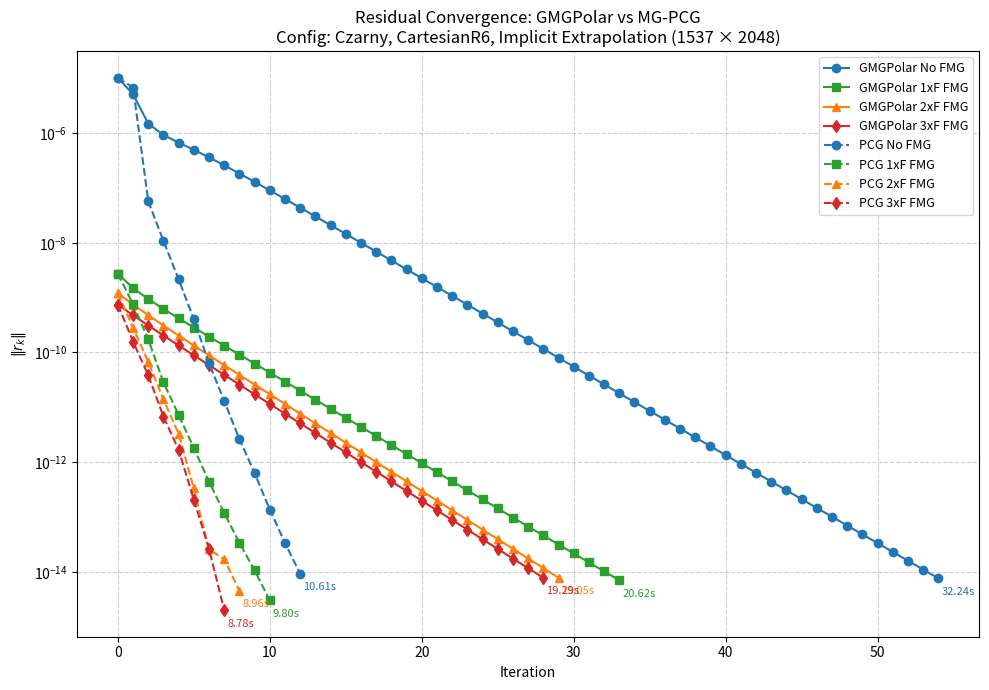

Recreate this plot in Python.
# GMG Polar no FMG
gmgpolar_no_fmg = [
    1.02e-05, 5.11e-06, 1.49e-06, 9.24e-07, 6.71e-07, 4.96e-07, 3.61e-07,
    2.59e-07, 1.83e-07, 1.29e-07, 9.02e-08, 6.28e-08, 4.36e-08, 3.02e-08,
    2.09e-08, 1.45e-08, 9.99e-09, 6.90e-09, 4.76e-09, 3.28e-09, 2.26e-09,
    1.56e-09, 1.08e-09, 7.42e-10, 5.12e-10, 3.53e-10, 2.43e-10, 1.68e-10,
    1.16e-10, 7.98e-11, 5.50e-11, 3.79e-11, 2.62e-11, 1.80e-11, 1.24e-11,
    8.59e-12, 5.93e-12, 4.09e-12, 2.82e-12, 1.95e-12, 1.34e-12, 9.28e-13,
    6.41e-13, 4.42e-13, 3.06e-13, 2.11e-13, 1.46e-13, 1.01e-13, 6.96e-14,
    4.81e-14, 3.33e-14, 2.30e-14, 1.59e-14, 1.10e-14, 7.61e-15
]
time_gmgpolar_no_fmg = 32.2416

# GMG Polar 1xF FMG
gmgpolar_1xF_FMG = [
    2.72e-09, 1.49e-09, 9.43e-10, 6.23e-10, 4.20e-10, 2.85e-10, 1.95e-10,
    1.33e-10, 9.14e-11, 6.26e-11, 4.29e-11, 2.94e-11, 2.01e-11, 1.37e-11,
    9.40e-12, 6.43e-12, 4.39e-12, 3.00e-12, 2.05e-12, 1.40e-12, 9.57e-13,
    6.54e-13, 4.47e-13, 3.05e-13, 2.09e-13, 1.43e-13, 9.77e-14, 6.69e-14,
    4.59e-14, 3.14e-14, 2.16e-14, 1.48e-14, 1.02e-14, 7.01e-15
]
time_gmgpolar_1xF_FMG = 20.6226

# GMG Polar 2xF FMG
gmgpolar_2xF_FMG = [
    1.20e-09, 7.46e-10, 4.78e-10, 3.10e-10, 2.03e-10, 1.34e-10, 8.86e-11,
    5.88e-11, 3.90e-11, 2.59e-11, 1.73e-11, 1.15e-11, 7.65e-12, 5.09e-12,
    3.39e-12, 2.26e-12, 1.51e-12, 1.00e-12, 6.70e-13, 4.47e-13, 2.98e-13,
    1.99e-13, 1.32e-13, 8.83e-14, 5.89e-14, 3.93e-14, 2.62e-14, 1.75e-14,
    1.17e-14, 7.78e-15
]
time_gmgpolar_2xF_FMG = 19.0494

# GMG Polar 3xF FMG
gmgpolar_3xF_FMG = [
    7.45e-10, 4.77e-10, 3.10e-10, 2.03e-10, 1.34e-10, 8.85e-11, 5.87e-11,
    3.90e-11, 2.59e-11, 1.72e-11, 1.15e-11, 7.63e-12, 5.09e-12, 3.39e-12,
    2.26e-12, 1.50e-12, 1.00e-12, 6.68e-13, 4.46e-13, 2.97e-13, 1.98e-13,
    1.32e-13, 8.81e-14, 5.87e-14, 3.92e-14, 2.61e-14, 1.74e-14, 1.16e-14,
    7.75e-15
]
time_gmgpolar_3xF_FMG = 19.2881

# GMG Polar 4xF FMG
gmgpolar_4xF_FMG = [
    4.77e-10, 3.10e-10, 2.03e-10, 1.34e-10, 8.85e-11, 5.87e-11, 3.90e-11,
    2.59e-11, 1.72e-11, 1.15e-11, 7.63e-12, 5.08e-12, 3.39e-12, 2.26e-12,
    1.50e-12, 1.00e-12, 6.68e-13, 4.46e-13, 2.97e-13, 1.98e-13, 1.32e-13,
    8.81e-14, 5.87e-14, 3.92e-14, 2.61e-14, 1.74e-14, 1.16e-14, 7.75e-15
]
time_gmgpolar_4xF_FMG = 19.4280



# 1xV PCG no FMG
pcg_no_fmg = [
    1.02e-05, 6.79e-06, 5.70e-08, 1.08e-08, 2.16e-09, 4.03e-10,
    6.31e-11, 1.31e-11, 2.62e-12, 6.31e-13, 1.36e-13, 3.35e-14,
    9.18e-15
]
time_pcg_no_fmg = 10.6084

# 1xV PCG 1xF FMG
pcg_1xF_FMG = [
    2.72e-09, 7.53e-10, 1.74e-10, 2.84e-11, 7.22e-12, 1.81e-12,
    4.38e-13, 1.18e-13, 3.37e-14, 1.06e-14, 3.01e-15
]
time_pcg_1xF_FMG = 9.80234

# 1xV PCG 2xF FMG
pcg_2xF_FMG = [
    1.20e-09, 2.82e-10, 6.72e-11, 1.39e-11, 3.30e-12, 3.31e-13,
    2.58e-14, 1.69e-14, 4.50e-15
]
time_pcg_2xF_FMG = 8.95836

# 1xV PCG 3xF FMG
pcg_3xF_FMG = [
    7.45e-10, 1.58e-10, 3.82e-11, 6.77e-12, 1.67e-12, 2.07e-13,
    2.60e-14, 2.00e-15
]
time_pcg_3xF_FMG = 8.78017

# 1xV PCG 4xF FMG
pcg_4xF_FMG = [
    4.77e-10, 9.08e-11, 2.25e-11, 3.57e-12, 8.36e-13, 9.84e-14,
    1.08e-14, 1.37e-15
]
time_pcg_4xF_FMG = 9.54801



# GMG Polar no FMG
gmgpolar_no_fmg = [
    1.02e-05, 5.11e-06, 1.49e-06, 9.24e-07, 6.71e-07, 4.96e-07, 3.61e-07,
    2.59e-07, 1.83e-07, 1.29e-07, 9.02e-08, 6.28e-08, 4.36e-08, 3.02e-08,
    2.09e-08, 1.45e-08, 9.99e-09, 6.90e-09, 4.76e-09, 3.28e-09, 2.26e-09,
    1.56e-09, 1.08e-09, 7.42e-10, 5.12e-10, 3.53e-10, 2.43e-10, 1.68e-10,
    1.16e-10, 7.98e-11, 5.50e-11, 3.79e-11, 2.62e-11, 1.80e-11, 1.24e-11,
    8.59e-12, 5.93e-12, 4.09e-12, 2.82e-12, 1.95e-12, 1.34e-12, 9.28e-13,
    6.41e-13, 4.42e-13, 3.06e-13, 2.11e-13, 1.46e-13, 1.01e-13, 6.96e-14,
    4.81e-14, 3.33e-14, 2.30e-14, 1.59e-14, 1.10e-14, 7.61e-15
]
time_gmgpolar_no_fmg = 32.2416

# GMG Polar 1xF FMG
gmgpolar_1xF_FMG = [
    2.72e-09, 1.49e-09, 9.43e-10, 6.23e-10, 4.20e-10, 2.85e-10, 1.95e-10,
    1.33e-10, 9.14e-11, 6.26e-11, 4.29e-11, 2.94e-11, 2.01e-11, 1.37e-11,
    9.40e-12, 6.43e-12, 4.39e-12, 3.00e-12, 2.05e-12, 1.40e-12, 9.57e-13,
    6.54e-13, 4.47e-13, 3.05e-13, 2.09e-13, 1.43e-13, 9.77e-14, 6.69e-14,
    4.59e-14, 3.14e-14, 2.16e-14, 1.48e-14, 1.02e-14, 7.01e-15
]
time_gmgpolar_1xF_FMG = 20.6226

# GMG Polar 2xF FMG
gmgpolar_2xF_FMG = [
    1.20e-09, 7.46e-10, 4.78e-10, 3.10e-10, 2.03e-10, 1.34e-10, 8.86e-11,
    5.88e-11, 3.90e-11, 2.59e-11, 1.73e-11, 1.15e-11, 7.65e-12, 5.09e-12,
    3.39e-12, 2.26e-12, 1.51e-12, 1.00e-12, 6.70e-13, 4.47e-13, 2.98e-13,
    1.99e-13, 1.32e-13, 8.83e-14, 5.89e-14, 3.93e-14, 2.62e-14, 1.75e-14,
    1.17e-14, 7.78e-15
]
time_gmgpolar_2xF_FMG = 19.0494

# GMG Polar 3xF FMG
gmgpolar_3xF_FMG = [
    7.45e-10, 4.77e-10, 3.10e-10, 2.03e-10, 1.34e-10, 8.85e-11, 5.87e-11,
    3.90e-11, 2.59e-11, 1.72e-11, 1.15e-11, 7.63e-12, 5.09e-12, 3.39e-12,
    2.26e-12, 1.50e-12, 1.00e-12, 6.68e-13, 4.46e-13, 2.97e-13, 1.98e-13,
    1.32e-13, 8.81e-14, 5.87e-14, 3.92e-14, 2.61e-14, 1.74e-14, 1.16e-14,
    7.75e-15
]
time_gmgpolar_3xF_FMG = 19.2881

# GMG Polar 4xF FMG
gmgpolar_4xF_FMG = [
    4.77e-10, 3.10e-10, 2.03e-10, 1.34e-10, 8.85e-11, 5.87e-11, 3.90e-11,
    2.59e-11, 1.72e-11, 1.15e-11, 7.63e-12, 5.08e-12, 3.39e-12, 2.26e-12,
    1.50e-12, 1.00e-12, 6.68e-13, 4.46e-13, 2.97e-13, 1.98e-13, 1.32e-13,
    8.81e-14, 5.87e-14, 3.92e-14, 2.61e-14, 1.74e-14, 1.16e-14, 7.75e-15
]
time_gmgpolar_4xF_FMG = 19.4280



# 1xV PCG no FMG
pcg_no_fmg = [
    1.02e-05, 6.79e-06, 5.70e-08, 1.08e-08, 2.16e-09, 4.03e-10,
    6.31e-11, 1.31e-11, 2.62e-12, 6.31e-13, 1.36e-13, 3.35e-14,
    9.18e-15
]
time_pcg_no_fmg = 10.6084

# 1xV PCG 1xF FMG
pcg_1xF_FMG = [
    2.72e-09, 7.53e-10, 1.74e-10, 2.84e-11, 7.22e-12, 1.81e-12,
    4.38e-13, 1.18e-13, 3.37e-14, 1.06e-14, 3.01e-15
]
time_pcg_1xF_FMG = 9.80234

# 1xV PCG 2xF FMG
pcg_2xF_FMG = [
    1.20e-09, 2.82e-10, 6.72e-11, 1.39e-11, 3.30e-12, 3.31e-13,
    2.58e-14, 1.69e-14, 4.50e-15
]
time_pcg_2xF_FMG = 8.95836

# 1xV PCG 3xF FMG
pcg_3xF_FMG = [
    7.45e-10, 1.58e-10, 3.82e-11, 6.77e-12, 1.67e-12, 2.07e-13,
    2.60e-14, 2.00e-15
]
time_pcg_3xF_FMG = 8.78017

# 1xV PCG 4xF FMG
pcg_4xF_FMG = [
    4.77e-10, 9.08e-11, 2.25e-11, 3.57e-12, 8.36e-13, 9.84e-14,
    1.08e-14, 1.37e-15
]
time_pcg_4xF_FMG = 9.54801


import matplotlib.pyplot as plt

# Define iteration counts automatically from array lengths
iters = {
    "gmgpolar_no_fmg": list(range(len(gmgpolar_no_fmg))),
    "gmgpolar_1xF_FMG": list(range(len(gmgpolar_1xF_FMG))),
    "gmgpolar_2xF_FMG": list(range(len(gmgpolar_2xF_FMG))),
    "gmgpolar_3xF_FMG": list(range(len(gmgpolar_3xF_FMG))),
    "pcg_no_fmg": list(range(len(pcg_no_fmg))),
    "pcg_1xF_FMG": list(range(len(pcg_1xF_FMG))),
    "pcg_2xF_FMG": list(range(len(pcg_2xF_FMG))),
    "pcg_3xF_FMG": list(range(len(pcg_3xF_FMG))),
}

# Map data and times
data = {
    "GMGPolar No FMG": (gmgpolar_no_fmg, time_gmgpolar_no_fmg, "tab:blue", "-o"),
    "GMGPolar 1xF FMG": (gmgpolar_1xF_FMG, time_gmgpolar_1xF_FMG, "tab:green", "-s"),
    "GMGPolar 2xF FMG": (gmgpolar_2xF_FMG, time_gmgpolar_2xF_FMG, "tab:orange", "-^"),
    "GMGPolar 3xF FMG": (gmgpolar_3xF_FMG, time_gmgpolar_3xF_FMG, "tab:red", "-d"),
    "PCG No FMG": (pcg_no_fmg, time_pcg_no_fmg, "tab:blue", "--o"),
    "PCG 1xF FMG": (pcg_1xF_FMG, time_pcg_1xF_FMG, "tab:green", "--s"),
    "PCG 2xF FMG": (pcg_2xF_FMG, time_pcg_2xF_FMG, "tab:orange", "--^"),
    "PCG 3xF FMG": (pcg_3xF_FMG, time_pcg_3xF_FMG, "tab:red", "--d"),
}

plt.figure(figsize=(10,7))

# Plot all curves
for label, (residuals, t, color, style) in data.items():
    it = range(len(residuals))
    plt.semilogy(it, residuals, style, color=color, label=f"{label}")
    
    # Place time annotation slightly lower than the last residual
    plt.text(
        it[-1]+0.2, residuals[-1]*0.5,   # shift down in log scale
        f"{t:.2f}s", 
        fontsize=8, color=color
    )

# Formatting
plt.xlabel("Iteration")
plt.ylabel(r"$\|r_k\|$")
plt.title("Residual Convergence: GMGPolar vs MG-PCG\nConfig: Czarny, CartesianR6, Implicit Extrapolation (1537 × 2048)")
plt.legend(fontsize=9)
plt.grid(True, which="both", ls="--", alpha=0.6)

plt.tight_layout()
plt.savefig("residual_convergence_times.png", dpi=300)
plt.show()
